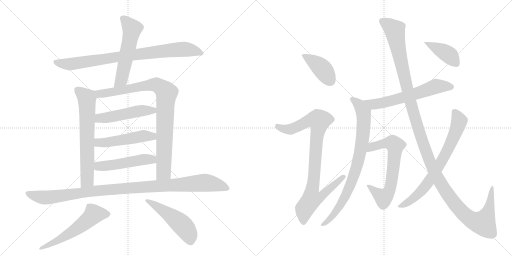
t = 0.00 s
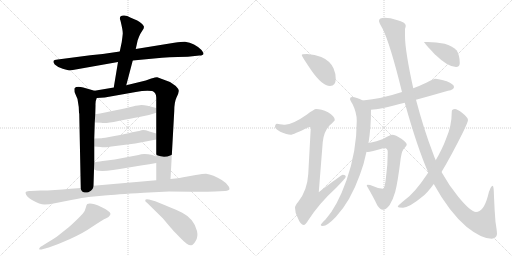
t = 2.94 s
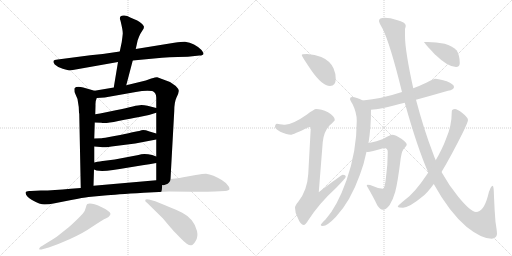
t = 5.87 s
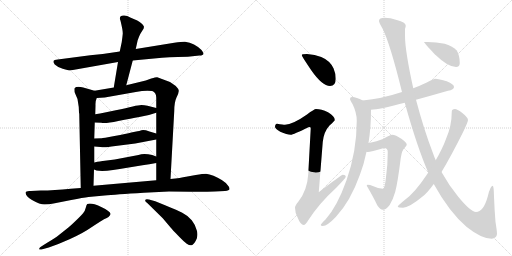
t = 8.81 s
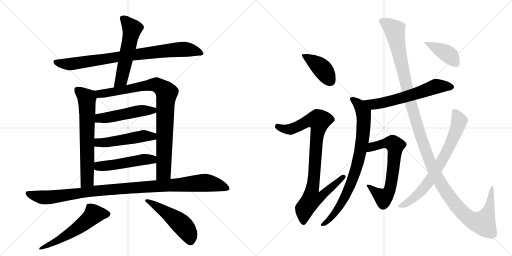
t = 11.75 s
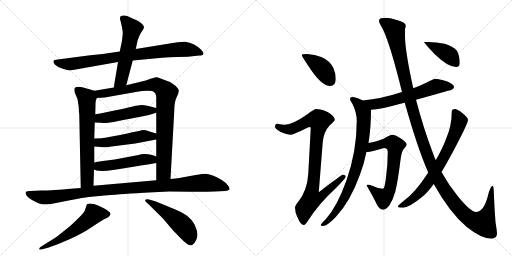
t = 14.69 s

The animated SVG that drew these frames (rendered in a browser with its animation timeline set to each time). Animation: 18 CSS @keyframes rules; one cycle of 14.69 s.

<svg version="1.1" viewBox="0 0 2048 1024" xmlns="http://www.w3.org/2000/svg">
  <g stroke="lightgray" stroke-dasharray="1,1" stroke-width="1" transform="scale(4, 4)">
    <line x1="0" y1="0" x2="256" y2="256"></line>
    <line x1="256" y1="0" x2="0" y2="256"></line>
    <line x1="128" y1="0" x2="128" y2="256"></line>
    <line x1="0" y1="128" x2="256" y2="128"></line>
    <line x1="256" y1="0" x2="512" y2="256"></line>
    <line x1="512" y1="0" x2="256" y2="256"></line>
    <line x1="384" y1="0" x2="384" y2="256"></line>
    <line x1="256" y1="128" x2="512" y2="128"></line>
  </g>
<g transform="scale(1, -1) translate(0, -850)">
   <style type="text/css">
    @keyframes keyframes0 {
      from {
       stroke: black;
       stroke-dashoffset: 849;
       stroke-width: 128;
       }
       73% {
       animation-timing-function: step-end;
       stroke: black;
       stroke-dashoffset: 0;
       stroke-width: 128;
       }
       to {
       stroke: black;
       stroke-width: 1024;
       }
       }
       #make-me-a-hanzi-animation-0 {
         animation: keyframes0 0.940918s both;
         animation-delay: 0.000000s;
         animation-timing-function: linear;
       }
    @keyframes keyframes1 {
      from {
       stroke: black;
       stroke-dashoffset: 554;
       stroke-width: 128;
       }
       64% {
       animation-timing-function: step-end;
       stroke: black;
       stroke-dashoffset: 0;
       stroke-width: 128;
       }
       to {
       stroke: black;
       stroke-width: 1024;
       }
       }
       #make-me-a-hanzi-animation-1 {
         animation: keyframes1 0.700846s both;
         animation-delay: 0.940918s;
         animation-timing-function: linear;
       }
    @keyframes keyframes2 {
      from {
       stroke: black;
       stroke-dashoffset: 667;
       stroke-width: 128;
       }
       68% {
       animation-timing-function: step-end;
       stroke: black;
       stroke-dashoffset: 0;
       stroke-width: 128;
       }
       to {
       stroke: black;
       stroke-width: 1024;
       }
       }
       #make-me-a-hanzi-animation-2 {
         animation: keyframes2 0.792806s both;
         animation-delay: 1.641764s;
         animation-timing-function: linear;
       }
    @keyframes keyframes3 {
      from {
       stroke: black;
       stroke-dashoffset: 901;
       stroke-width: 128;
       }
       75% {
       animation-timing-function: step-end;
       stroke: black;
       stroke-dashoffset: 0;
       stroke-width: 128;
       }
       to {
       stroke: black;
       stroke-width: 1024;
       }
       }
       #make-me-a-hanzi-animation-3 {
         animation: keyframes3 0.983236s both;
         animation-delay: 2.434570s;
         animation-timing-function: linear;
       }
    @keyframes keyframes4 {
      from {
       stroke: black;
       stroke-dashoffset: 495;
       stroke-width: 128;
       }
       62% {
       animation-timing-function: step-end;
       stroke: black;
       stroke-dashoffset: 0;
       stroke-width: 128;
       }
       to {
       stroke: black;
       stroke-width: 1024;
       }
       }
       #make-me-a-hanzi-animation-4 {
         animation: keyframes4 0.652832s both;
         animation-delay: 3.417806s;
         animation-timing-function: linear;
       }
    @keyframes keyframes5 {
      from {
       stroke: black;
       stroke-dashoffset: 499;
       stroke-width: 128;
       }
       62% {
       animation-timing-function: step-end;
       stroke: black;
       stroke-dashoffset: 0;
       stroke-width: 128;
       }
       to {
       stroke: black;
       stroke-width: 1024;
       }
       }
       #make-me-a-hanzi-animation-5 {
         animation: keyframes5 0.656087s both;
         animation-delay: 4.070638s;
         animation-timing-function: linear;
       }
    @keyframes keyframes6 {
      from {
       stroke: black;
       stroke-dashoffset: 494;
       stroke-width: 128;
       }
       62% {
       animation-timing-function: step-end;
       stroke: black;
       stroke-dashoffset: 0;
       stroke-width: 128;
       }
       to {
       stroke: black;
       stroke-width: 1024;
       }
       }
       #make-me-a-hanzi-animation-6 {
         animation: keyframes6 0.652018s both;
         animation-delay: 4.726725s;
         animation-timing-function: linear;
       }
    @keyframes keyframes7 {
      from {
       stroke: black;
       stroke-dashoffset: 1063;
       stroke-width: 128;
       }
       78% {
       animation-timing-function: step-end;
       stroke: black;
       stroke-dashoffset: 0;
       stroke-width: 128;
       }
       to {
       stroke: black;
       stroke-width: 1024;
       }
       }
       #make-me-a-hanzi-animation-7 {
         animation: keyframes7 1.115072s both;
         animation-delay: 5.378743s;
         animation-timing-function: linear;
       }
    @keyframes keyframes8 {
      from {
       stroke: black;
       stroke-dashoffset: 567;
       stroke-width: 128;
       }
       65% {
       animation-timing-function: step-end;
       stroke: black;
       stroke-dashoffset: 0;
       stroke-width: 128;
       }
       to {
       stroke: black;
       stroke-width: 1024;
       }
       }
       #make-me-a-hanzi-animation-8 {
         animation: keyframes8 0.711426s both;
         animation-delay: 6.493815s;
         animation-timing-function: linear;
       }
    @keyframes keyframes9 {
      from {
       stroke: black;
       stroke-dashoffset: 503;
       stroke-width: 128;
       }
       62% {
       animation-timing-function: step-end;
       stroke: black;
       stroke-dashoffset: 0;
       stroke-width: 128;
       }
       to {
       stroke: black;
       stroke-width: 1024;
       }
       }
       #make-me-a-hanzi-animation-9 {
         animation: keyframes9 0.659342s both;
         animation-delay: 7.205241s;
         animation-timing-function: linear;
       }
    @keyframes keyframes10 {
      from {
       stroke: black;
       stroke-dashoffset: 410;
       stroke-width: 128;
       }
       57% {
       animation-timing-function: step-end;
       stroke: black;
       stroke-dashoffset: 0;
       stroke-width: 128;
       }
       to {
       stroke: black;
       stroke-width: 1024;
       }
       }
       #make-me-a-hanzi-animation-10 {
         animation: keyframes10 0.583659s both;
         animation-delay: 7.864583s;
         animation-timing-function: linear;
       }
    @keyframes keyframes11 {
      from {
       stroke: black;
       stroke-dashoffset: 921;
       stroke-width: 128;
       }
       75% {
       animation-timing-function: step-end;
       stroke: black;
       stroke-dashoffset: 0;
       stroke-width: 128;
       }
       to {
       stroke: black;
       stroke-width: 1024;
       }
       }
       #make-me-a-hanzi-animation-11 {
         animation: keyframes11 0.999512s both;
         animation-delay: 8.448242s;
         animation-timing-function: linear;
       }
    @keyframes keyframes12 {
      from {
       stroke: black;
       stroke-dashoffset: 617;
       stroke-width: 128;
       }
       67% {
       animation-timing-function: step-end;
       stroke: black;
       stroke-dashoffset: 0;
       stroke-width: 128;
       }
       to {
       stroke: black;
       stroke-width: 1024;
       }
       }
       #make-me-a-hanzi-animation-12 {
         animation: keyframes12 0.752116s both;
         animation-delay: 9.447754s;
         animation-timing-function: linear;
       }
    @keyframes keyframes13 {
      from {
       stroke: black;
       stroke-dashoffset: 820;
       stroke-width: 128;
       }
       73% {
       animation-timing-function: step-end;
       stroke: black;
       stroke-dashoffset: 0;
       stroke-width: 128;
       }
       to {
       stroke: black;
       stroke-width: 1024;
       }
       }
       #make-me-a-hanzi-animation-13 {
         animation: keyframes13 0.917318s both;
         animation-delay: 10.199870s;
         animation-timing-function: linear;
       }
    @keyframes keyframes14 {
      from {
       stroke: black;
       stroke-dashoffset: 670;
       stroke-width: 128;
       }
       69% {
       animation-timing-function: step-end;
       stroke: black;
       stroke-dashoffset: 0;
       stroke-width: 128;
       }
       to {
       stroke: black;
       stroke-width: 1024;
       }
       }
       #make-me-a-hanzi-animation-14 {
         animation: keyframes14 0.795247s both;
         animation-delay: 11.117188s;
         animation-timing-function: linear;
       }
    @keyframes keyframes15 {
      from {
       stroke: black;
       stroke-dashoffset: 1352;
       stroke-width: 128;
       }
       81% {
       animation-timing-function: step-end;
       stroke: black;
       stroke-dashoffset: 0;
       stroke-width: 128;
       }
       to {
       stroke: black;
       stroke-width: 1024;
       }
       }
       #make-me-a-hanzi-animation-15 {
         animation: keyframes15 1.350260s both;
         animation-delay: 11.912435s;
         animation-timing-function: linear;
       }
    @keyframes keyframes16 {
      from {
       stroke: black;
       stroke-dashoffset: 730;
       stroke-width: 128;
       }
       70% {
       animation-timing-function: step-end;
       stroke: black;
       stroke-dashoffset: 0;
       stroke-width: 128;
       }
       to {
       stroke: black;
       stroke-width: 1024;
       }
       }
       #make-me-a-hanzi-animation-16 {
         animation: keyframes16 0.844076s both;
         animation-delay: 13.262695s;
         animation-timing-function: linear;
       }
    @keyframes keyframes17 {
      from {
       stroke: black;
       stroke-dashoffset: 404;
       stroke-width: 128;
       }
       57% {
       animation-timing-function: step-end;
       stroke: black;
       stroke-dashoffset: 0;
       stroke-width: 128;
       }
       to {
       stroke: black;
       stroke-width: 1024;
       }
       }
       #make-me-a-hanzi-animation-17 {
         animation: keyframes17 0.578776s both;
         animation-delay: 14.106771s;
         animation-timing-function: linear;
       }
</style>
<path d="M 531 608 L 648 619 Q 677 621 711 622 L 751 623 L 798 628 Q 813 628 814 635 Q 815 638 806 650 Q 779 677 740 683 Q 733 684 697 679 L 543 654 L 479 644 L 411 634 L 361 629 L 231 612 Q 216 611 214 606 Q 212 602 219 592 Q 229 582 251 575 Q 274 568 280 568 L 472 602 L 531 608 Z" fill="lightgray"></path> 
<path d="M 505 509 L 531 608 L 543 654 L 550 686 Q 550 688 556 703 Q 562 717 569 727 Q 576 736 576 743 Q 570 757 549 768 L 521 780 Q 506 790 493 788 Q 474 787 482 767 Q 492 726 491 715 Q 490 703 487 682 L 479 644 L 472 602 L 455 500 C 450 470 497 480 505 509 Z" fill="lightgray"></path> 
<path d="M 315 422 L 316 399 Q 316 397 317 396 L 323 98 C 324 68 373 77 374 107 L 376 172 L 377 200 L 377 264 L 377 296 L 379 360 L 381 393 L 382 428 Q 381 446 387 458 C 395 482 395 482 378 487 L 333 500 Q 306 507 298 497 Q 297 494 298 482 L 310 454 L 315 422 Z" fill="lightgray"></path> 
<path d="M 682 134 L 697 406 Q 697 441 706 460 Q 715 478 715 486 Q 716 493 703 506 L 680 522 L 629 541 Q 626 542 605 536 L 583 528 L 505 509 L 455 500 L 378 487 C 348 482 357 456 387 458 L 419 460 L 543 482 Q 582 490 609 486 Q 625 480 625 459 L 625 418 L 625 399 L 625 316 L 625 292 L 625 224 L 625 198 L 625 129 C 625 99 680 104 682 134 Z" fill="lightgray"></path> 
<path d="M 379 360 L 405 359 Q 421 355 473 366 Q 526 377 557 382 Q 589 386 625 399 C 653 409 654 411 625 418 L 590 427 Q 577 430 566 430 Q 555 430 531 424 Q 507 418 463 409 L 415 399 Q 402 396 381 393 C 351 389 349 361 379 360 Z" fill="lightgray"></path> 
<path d="M 377 264 L 402 262 Q 414 260 420 261 Q 426 261 462 266 L 541 276 L 625 292 C 654 298 654 307 625 316 L 598 324 Q 576 332 566 329 Q 556 326 550 325 L 525 320 Q 507 315 458 306 Q 410 297 407 297 L 377 296 C 347 295 347 266 377 264 Z" fill="lightgray"></path> 
<path d="M 376 172 L 386 168 Q 423 162 509 179 L 570 189 Q 597 192 625 198 C 654 204 653 213 625 224 L 609 230 Q 574 238 554 230 L 459 212 L 411 206 Q 409 207 377 200 C 348 194 348 183 376 172 Z" fill="lightgray"></path> 
<path d="M 323 98 L 283 95 Q 217 88 163 88 L 123 86 Q 104 88 102 79 Q 104 63 128 50 Q 160 32 178 32 Q 197 32 214 36 L 285 50 Q 333 60 354 62 L 418 68 Q 461 72 575 79 L 676 84 Q 752 84 781 83 Q 811 82 859 84 L 900 86 Q 917 88 918 94 Q 920 100 910 110 Q 904 119 887 130 Q 871 140 854 147 Q 837 154 824 155 Q 812 155 783 150 L 744 143 Q 724 138 682 134 L 625 129 L 374 107 L 323 98 Z" fill="lightgray"></path> 
<path d="M 173 -146 L 195 -140 Q 236 -126 278 -107 Q 332 -83 369 -57 Q 407 -32 416 -27 Q 425 -23 434 -18 Q 443 -9 442 -5 Q 440 6 403 23 Q 366 40 349 34 Q 346 32 343 19 Q 340 6 333 -2 Q 327 -10 302 -34 Q 277 -58 266 -66 L 232 -93 Q 226 -99 187 -122 L 168 -134 Q 155 -141 157 -147 Q 159 -150 173 -146 Z" fill="lightgray"></path> 
<path d="M 589 38 L 651 -23 L 684 -62 Q 687 -66 712 -92 Q 737 -118 747 -125 Q 758 -132 765 -131 Q 773 -130 783 -113 Q 793 -97 788 -74 Q 783 -51 767 -31 Q 751 -12 729 -1 Q 708 10 621 45 L 596 52 Q 583 55 581 50 Q 579 45 589 38 Z" fill="lightgray"></path> 
<path d="M 1228 634 Q 1207 634 1207 630 Q 1207 625 1245 569 Q 1289 506 1320 506 Q 1343 506 1343 535 Q 1343 556 1334 577 Q 1319 608 1285 622 Q 1260 633 1228 634 Z" fill="lightgray"></path> 
<path d="M 1264 414 Q 1257 414 1228 392 Q 1171 352 1140 351 Q 1133 351 1108 355 Q 1100 354 1100 342 Q 1100 336 1121 323 Q 1148 311 1163 311 Q 1172 311 1236 342 Q 1243 342 1243 338 L 1233 154 Q 1229 88 1193 43 Q 1180 28 1180 19 Q 1180 0 1190 -19 Q 1202 -50 1215 -50 Q 1222 -50 1233 -31 Q 1277 37 1345 99 Q 1383 138 1383 143 Q 1383 151 1371 151 Q 1366 151 1275 81 L 1291 282 Q 1295 323 1318 348 Q 1339 367 1339 370 Q 1339 385 1312 401 Q 1285 414 1264 414 Z" fill="lightgray"></path> 
<path d="M 1740 535 Q 1737 535 1707 520 Q 1680 507 1653 497 L 1608 482 Q 1526 455 1451 448 C 1421 445 1454 409 1484 411 Q 1516 412 1619 439 L 1664 451 Q 1719 466 1792 487 Q 1816 491 1816 502 Q 1816 513 1787 525 Q 1756 535 1740 535 Z" fill="lightgray"></path> 
<path d="M 1451 448 Q 1426 462 1408 462 Q 1400 462 1400 454 Q 1400 450 1410 434 Q 1427 400 1427 367 Q 1427 245 1386 129 Q 1348 22 1302 -28 Q 1283 -46 1283 -50 Q 1283 -54 1291 -54 Q 1309 -54 1343 -18 Q 1402 45 1440 152 Q 1456 194 1466 243 L 1474 278 Q 1484 339 1484 411 C 1484 432 1478 435 1451 448 Z" fill="lightgray"></path> 
<path d="M 1466 243 Q 1468 242 1471 242 Q 1482 242 1536 258 Q 1551 258 1551 242 Q 1551 192 1544 141 Q 1539 95 1532 95 Q 1514 95 1491 106 Q 1480 111 1471 111 Q 1467 111 1467 107 Q 1494 61 1509 29 Q 1521 11 1532 11 Q 1543 11 1558 29 Q 1572 51 1581 83 Q 1591 121 1603 218 Q 1608 250 1618 258 Q 1627 267 1627 271 Q 1627 280 1607 294 Q 1582 311 1568 311 Q 1563 311 1550 304 Q 1533 292 1506 285 Q 1488 280 1474 278 C 1444 273 1436 243 1466 243 Z" fill="lightgray"></path> 
<path d="M 1653 497 Q 1620 647 1620 707 L 1620 734 Q 1623 743 1623 747 Q 1623 761 1587 770 Q 1561 779 1539 779 Q 1516 779 1516 766 Q 1516 760 1530 736 Q 1560 677 1608 482 L 1619 439 Q 1669 260 1713 160 L 1735 114 Q 1798 0 1867 -58 Q 1926 -105 1967 -105 Q 1986 -103 1988 -86 Q 1988 -75 1982 -38 Q 1978 11 1976 63 Q 1975 107 1971 107 Q 1961 107 1951 64 Q 1934 2 1904 2 Q 1883 2 1833 63 Q 1794 111 1766 162 L 1743 209 Q 1737 222 1732 237 Q 1695 333 1664 451 L 1653 497 Z" fill="lightgray"></path> 
<path d="M 1713 160 L 1705 148 Q 1660 80 1619 50 Q 1591 28 1591 23 Q 1591 20 1612 19 Q 1640 22 1689 63 Q 1709 78 1735 114 L 1766 162 Q 1803 223 1852 321 Q 1872 363 1872 370 Q 1872 380 1848 399 Q 1828 414 1820 414 Q 1807 414 1807 403 Q 1807 346 1784 294 Q 1770 256 1743 209 L 1713 160 Z" fill="lightgray"></path> 
<path d="M 1711 682 L 1696 682 Q 1696 679 1739 633 Q 1792 582 1824 582 Q 1839 582 1839 598 Q 1839 628 1827 648 Q 1808 667 1779 675 Q 1745 682 1711 682 Z" fill="lightgray"></path> 
      <clipPath id="make-me-a-hanzi-clip-0">
      <path d="M 531 608 L 648 619 Q 677 621 711 622 L 751 623 L 798 628 Q 813 628 814 635 Q 815 638 806 650 Q 779 677 740 683 Q 733 684 697 679 L 543 654 L 479 644 L 411 634 L 361 629 L 231 612 Q 216 611 214 606 Q 212 602 219 592 Q 229 582 251 575 Q 274 568 280 568 L 472 602 L 531 608 Z" fill="lightgray"></path>
      </clipPath>
      <path clip-path="url(#make-me-a-hanzi-clip-0)" d="M 222 601 L 279 593 L 711 652 L 765 650 L 808 636 " fill="none" id="make-me-a-hanzi-animation-0" stroke-dasharray="721 1442" stroke-linecap="round"></path>

      <clipPath id="make-me-a-hanzi-clip-1">
      <path d="M 505 509 L 531 608 L 543 654 L 550 686 Q 550 688 556 703 Q 562 717 569 727 Q 576 736 576 743 Q 570 757 549 768 L 521 780 Q 506 790 493 788 Q 474 787 482 767 Q 492 726 491 715 Q 490 703 487 682 L 479 644 L 472 602 L 455 500 C 450 470 497 480 505 509 Z" fill="lightgray"></path>
      </clipPath>
      <path clip-path="url(#make-me-a-hanzi-clip-1)" d="M 491 775 L 499 772 L 528 733 L 487 536 L 460 507 " fill="none" id="make-me-a-hanzi-animation-1" stroke-dasharray="426 852" stroke-linecap="round"></path>

      <clipPath id="make-me-a-hanzi-clip-2">
      <path d="M 315 422 L 316 399 Q 316 397 317 396 L 323 98 C 324 68 373 77 374 107 L 376 172 L 377 200 L 377 264 L 377 296 L 379 360 L 381 393 L 382 428 Q 381 446 387 458 C 395 482 395 482 378 487 L 333 500 Q 306 507 298 497 Q 297 494 298 482 L 310 454 L 315 422 Z" fill="lightgray"></path>
      </clipPath>
      <path clip-path="url(#make-me-a-hanzi-clip-2)" d="M 308 490 L 346 460 L 349 423 L 349 129 L 328 106 " fill="none" id="make-me-a-hanzi-animation-2" stroke-dasharray="539 1078" stroke-linecap="round"></path>

      <clipPath id="make-me-a-hanzi-clip-3">
      <path d="M 682 134 L 697 406 Q 697 441 706 460 Q 715 478 715 486 Q 716 493 703 506 L 680 522 L 629 541 Q 626 542 605 536 L 583 528 L 505 509 L 455 500 L 378 487 C 348 482 357 456 387 458 L 419 460 L 543 482 Q 582 490 609 486 Q 625 480 625 459 L 625 418 L 625 399 L 625 316 L 625 292 L 625 224 L 625 198 L 625 129 C 625 99 680 104 682 134 Z" fill="lightgray"></path>
      </clipPath>
      <path clip-path="url(#make-me-a-hanzi-clip-3)" d="M 387 482 L 398 475 L 424 477 L 620 512 L 662 484 L 654 161 L 632 136 " fill="none" id="make-me-a-hanzi-animation-3" stroke-dasharray="773 1546" stroke-linecap="round"></path>

      <clipPath id="make-me-a-hanzi-clip-4">
      <path d="M 379 360 L 405 359 Q 421 355 473 366 Q 526 377 557 382 Q 589 386 625 399 C 653 409 654 411 625 418 L 590 427 Q 577 430 566 430 Q 555 430 531 424 Q 507 418 463 409 L 415 399 Q 402 396 381 393 C 351 389 349 361 379 360 Z" fill="lightgray"></path>
      </clipPath>
      <path clip-path="url(#make-me-a-hanzi-clip-4)" d="M 386 365 L 403 378 L 618 413 " fill="none" id="make-me-a-hanzi-animation-4" stroke-dasharray="367 734" stroke-linecap="round"></path>

      <clipPath id="make-me-a-hanzi-clip-5">
      <path d="M 377 264 L 402 262 Q 414 260 420 261 Q 426 261 462 266 L 541 276 L 625 292 C 654 298 654 307 625 316 L 598 324 Q 576 332 566 329 Q 556 326 550 325 L 525 320 Q 507 315 458 306 Q 410 297 407 297 L 377 296 C 347 295 347 266 377 264 Z" fill="lightgray"></path>
      </clipPath>
      <path clip-path="url(#make-me-a-hanzi-clip-5)" d="M 384 269 L 393 280 L 499 291 L 572 306 L 610 305 L 617 298 " fill="none" id="make-me-a-hanzi-animation-5" stroke-dasharray="371 742" stroke-linecap="round"></path>

      <clipPath id="make-me-a-hanzi-clip-6">
      <path d="M 376 172 L 386 168 Q 423 162 509 179 L 570 189 Q 597 192 625 198 C 654 204 653 213 625 224 L 609 230 Q 574 238 554 230 L 459 212 L 411 206 Q 409 207 377 200 C 348 194 348 183 376 172 Z" fill="lightgray"></path>
      </clipPath>
      <path clip-path="url(#make-me-a-hanzi-clip-6)" d="M 384 179 L 565 211 L 607 212 L 618 218 " fill="none" id="make-me-a-hanzi-animation-6" stroke-dasharray="366 732" stroke-linecap="round"></path>

      <clipPath id="make-me-a-hanzi-clip-7">
      <path d="M 323 98 L 283 95 Q 217 88 163 88 L 123 86 Q 104 88 102 79 Q 104 63 128 50 Q 160 32 178 32 Q 197 32 214 36 L 285 50 Q 333 60 354 62 L 418 68 Q 461 72 575 79 L 676 84 Q 752 84 781 83 Q 811 82 859 84 L 900 86 Q 917 88 918 94 Q 920 100 910 110 Q 904 119 887 130 Q 871 140 854 147 Q 837 154 824 155 Q 812 155 783 150 L 744 143 Q 724 138 682 134 L 625 129 L 374 107 L 323 98 Z" fill="lightgray"></path>
      </clipPath>
      <path clip-path="url(#make-me-a-hanzi-clip-7)" d="M 111 76 L 193 60 L 446 93 L 812 119 L 911 97 " fill="none" id="make-me-a-hanzi-animation-7" stroke-dasharray="935 1870" stroke-linecap="round"></path>

      <clipPath id="make-me-a-hanzi-clip-8">
      <path d="M 173 -146 L 195 -140 Q 236 -126 278 -107 Q 332 -83 369 -57 Q 407 -32 416 -27 Q 425 -23 434 -18 Q 443 -9 442 -5 Q 440 6 403 23 Q 366 40 349 34 Q 346 32 343 19 Q 340 6 333 -2 Q 327 -10 302 -34 Q 277 -58 266 -66 L 232 -93 Q 226 -99 187 -122 L 168 -134 Q 155 -141 157 -147 Q 159 -150 173 -146 Z" fill="lightgray"></path>
      </clipPath>
      <path clip-path="url(#make-me-a-hanzi-clip-8)" d="M 431 -7 L 373 -10 L 277 -85 L 160 -145 " fill="none" id="make-me-a-hanzi-animation-8" stroke-dasharray="439 878" stroke-linecap="round"></path>

      <clipPath id="make-me-a-hanzi-clip-9">
      <path d="M 589 38 L 651 -23 L 684 -62 Q 687 -66 712 -92 Q 737 -118 747 -125 Q 758 -132 765 -131 Q 773 -130 783 -113 Q 793 -97 788 -74 Q 783 -51 767 -31 Q 751 -12 729 -1 Q 708 10 621 45 L 596 52 Q 583 55 581 50 Q 579 45 589 38 Z" fill="lightgray"></path>
      </clipPath>
      <path clip-path="url(#make-me-a-hanzi-clip-9)" d="M 589 47 L 644 15 L 723 -45 L 755 -85 L 763 -117 " fill="none" id="make-me-a-hanzi-animation-9" stroke-dasharray="375 750" stroke-linecap="round"></path>

      <clipPath id="make-me-a-hanzi-clip-10">
      <path d="M 1228 634 Q 1207 634 1207 630 Q 1207 625 1245 569 Q 1289 506 1320 506 Q 1343 506 1343 535 Q 1343 556 1334 577 Q 1319 608 1285 622 Q 1260 633 1228 634 Z" fill="lightgray"></path>
      </clipPath>
      <path clip-path="url(#make-me-a-hanzi-clip-10)" d="M 1211 629 L 1283 581 L 1322 526 " fill="none" id="make-me-a-hanzi-animation-10" stroke-dasharray="282 564" stroke-linecap="round"></path>

      <clipPath id="make-me-a-hanzi-clip-11">
      <path d="M 1264 414 Q 1257 414 1228 392 Q 1171 352 1140 351 Q 1133 351 1108 355 Q 1100 354 1100 342 Q 1100 336 1121 323 Q 1148 311 1163 311 Q 1172 311 1236 342 Q 1243 342 1243 338 L 1233 154 Q 1229 88 1193 43 Q 1180 28 1180 19 Q 1180 0 1190 -19 Q 1202 -50 1215 -50 Q 1222 -50 1233 -31 Q 1277 37 1345 99 Q 1383 138 1383 143 Q 1383 151 1371 151 Q 1366 151 1275 81 L 1291 282 Q 1295 323 1318 348 Q 1339 367 1339 370 Q 1339 385 1312 401 Q 1285 414 1264 414 Z" fill="lightgray"></path>
      </clipPath>
      <path clip-path="url(#make-me-a-hanzi-clip-11)" d="M 1111 344 L 1136 334 L 1161 333 L 1233 367 L 1277 367 L 1249 91 L 1287 88 L 1295 78 L 1279 60 L 1246 54 L 1218 15 L 1214 -40 " fill="none" id="make-me-a-hanzi-animation-11" stroke-dasharray="793 1586" stroke-linecap="round"></path>

      <clipPath id="make-me-a-hanzi-clip-12">
      <path d="M 1740 535 Q 1737 535 1707 520 Q 1680 507 1653 497 L 1608 482 Q 1526 455 1451 448 C 1421 445 1454 409 1484 411 Q 1516 412 1619 439 L 1664 451 Q 1719 466 1792 487 Q 1816 491 1816 502 Q 1816 513 1787 525 Q 1756 535 1740 535 Z" fill="lightgray"></path>
      </clipPath>
      <path clip-path="url(#make-me-a-hanzi-clip-12)" d="M 1458 446 L 1493 432 L 1603 456 L 1742 504 L 1806 502 " fill="none" id="make-me-a-hanzi-animation-12" stroke-dasharray="489 978" stroke-linecap="round"></path>

      <clipPath id="make-me-a-hanzi-clip-13">
      <path d="M 1451 448 Q 1426 462 1408 462 Q 1400 462 1400 454 Q 1400 450 1410 434 Q 1427 400 1427 367 Q 1427 245 1386 129 Q 1348 22 1302 -28 Q 1283 -46 1283 -50 Q 1283 -54 1291 -54 Q 1309 -54 1343 -18 Q 1402 45 1440 152 Q 1456 194 1466 243 L 1474 278 Q 1484 339 1484 411 C 1484 432 1478 435 1451 448 Z" fill="lightgray"></path>
      </clipPath>
      <path clip-path="url(#make-me-a-hanzi-clip-13)" d="M 1409 453 L 1434 434 L 1455 388 L 1450 289 L 1431 195 L 1406 120 L 1361 28 L 1328 -19 L 1289 -48 " fill="none" id="make-me-a-hanzi-animation-13" stroke-dasharray="692 1384" stroke-linecap="round"></path>

      <clipPath id="make-me-a-hanzi-clip-14">
      <path d="M 1466 243 Q 1468 242 1471 242 Q 1482 242 1536 258 Q 1551 258 1551 242 Q 1551 192 1544 141 Q 1539 95 1532 95 Q 1514 95 1491 106 Q 1480 111 1471 111 Q 1467 111 1467 107 Q 1494 61 1509 29 Q 1521 11 1532 11 Q 1543 11 1558 29 Q 1572 51 1581 83 Q 1591 121 1603 218 Q 1608 250 1618 258 Q 1627 267 1627 271 Q 1627 280 1607 294 Q 1582 311 1568 311 Q 1563 311 1550 304 Q 1533 292 1506 285 Q 1488 280 1474 278 C 1444 273 1436 243 1466 243 Z" fill="lightgray"></path>
      </clipPath>
      <path clip-path="url(#make-me-a-hanzi-clip-14)" d="M 1470 248 L 1493 264 L 1537 277 L 1557 279 L 1581 269 L 1571 155 L 1554 81 L 1534 59 L 1475 103 " fill="none" id="make-me-a-hanzi-animation-14" stroke-dasharray="542 1084" stroke-linecap="round"></path>

      <clipPath id="make-me-a-hanzi-clip-15">
      <path d="M 1653 497 Q 1620 647 1620 707 L 1620 734 Q 1623 743 1623 747 Q 1623 761 1587 770 Q 1561 779 1539 779 Q 1516 779 1516 766 Q 1516 760 1530 736 Q 1560 677 1608 482 L 1619 439 Q 1669 260 1713 160 L 1735 114 Q 1798 0 1867 -58 Q 1926 -105 1967 -105 Q 1986 -103 1988 -86 Q 1988 -75 1982 -38 Q 1978 11 1976 63 Q 1975 107 1971 107 Q 1961 107 1951 64 Q 1934 2 1904 2 Q 1883 2 1833 63 Q 1794 111 1766 162 L 1743 209 Q 1737 222 1732 237 Q 1695 333 1664 451 L 1653 497 Z" fill="lightgray"></path>
      </clipPath>
      <path clip-path="url(#make-me-a-hanzi-clip-15)" d="M 1528 766 L 1579 727 L 1627 499 L 1658 382 L 1732 175 L 1789 75 L 1864 -14 L 1897 -35 L 1932 -43 L 1955 10 L 1969 103 " fill="none" id="make-me-a-hanzi-animation-15" stroke-dasharray="1224 2448" stroke-linecap="round"></path>

      <clipPath id="make-me-a-hanzi-clip-16">
      <path d="M 1713 160 L 1705 148 Q 1660 80 1619 50 Q 1591 28 1591 23 Q 1591 20 1612 19 Q 1640 22 1689 63 Q 1709 78 1735 114 L 1766 162 Q 1803 223 1852 321 Q 1872 363 1872 370 Q 1872 380 1848 399 Q 1828 414 1820 414 Q 1807 414 1807 403 Q 1807 346 1784 294 Q 1770 256 1743 209 L 1713 160 Z" fill="lightgray"></path>
      </clipPath>
      <path clip-path="url(#make-me-a-hanzi-clip-16)" d="M 1818 404 L 1837 366 L 1817 308 L 1770 211 L 1713 120 L 1681 81 L 1633 41 L 1595 24 " fill="none" id="make-me-a-hanzi-animation-16" stroke-dasharray="602 1204" stroke-linecap="round"></path>

      <clipPath id="make-me-a-hanzi-clip-17">
      <path d="M 1711 682 L 1696 682 Q 1696 679 1739 633 Q 1792 582 1824 582 Q 1839 582 1839 598 Q 1839 628 1827 648 Q 1808 667 1779 675 Q 1745 682 1711 682 Z" fill="lightgray"></path>
      </clipPath>
      <path clip-path="url(#make-me-a-hanzi-clip-17)" d="M 1705 679 L 1794 631 L 1825 596 " fill="none" id="make-me-a-hanzi-animation-17" stroke-dasharray="276 552" stroke-linecap="round"></path>

</g>
</svg>
